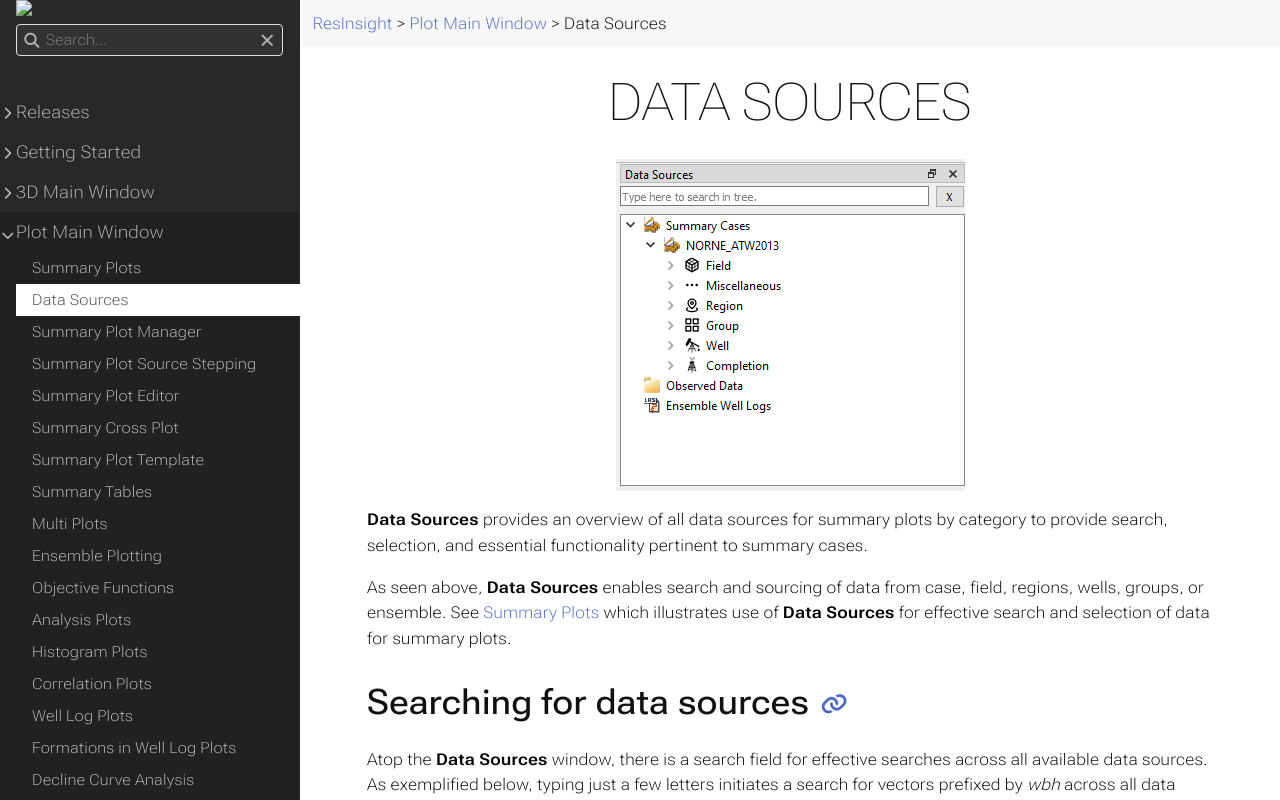

repository: OPM/ResInsight-UserDocumentation · page: plot-window/summaryplotdatasources/index.html · generator: sphinx

+++
title = "Data Sources"

weight = 12
+++

![](/images/plot-window/DataSources.png)

**Data Sources** provides an overview of all data sources for summary plots by category to provide search, selection, and essential functionality pertinent to summary cases. 

As seen above, **Data Sources** enables search and sourcing of data from case, field, regions, wells, groups, or ensemble.
See [Summary Plots]({{% relref "summaryplots" %}}) which illustrates use of **Data Sources** for effective search and selection of data for summary plots.


## Searching for data sources
Atop the **Data Sources** window, there is a search field for effective searches across all available data sources. As exemplified below, typing just a few letters initiates a search for vectors prefixed by *wbh* across all data groups listing all hits.

![](/images/plot-window/DataSourcesSearching.png)


## Summary Cases functionality
Right-clicking the **Summary Cases** entry in **Data Sources** displays the functionality pertinent to summary cases.

![](/images/plot-window/DataSourcesSummaryCase.png)


### Delta Summary Case and Delta Ensemble
A **Delta Summary Case** or **Delta Ensemble** can be created as either the sum or difference between two existing summary cases or ensembles, respectively.

To create a delta summary case, for instance, right click and select **New Delta Summary Case**. 
The Property Editor for the new delta case allows to modify display name, the two base summary cases, and the arithmetic operator.
In addition, it is possible to specify a specific time step to be used in delta computation.
As exemplified below, the delta computation between two cases for a given parameter, e.g. *WBHP*, will be:
$$WBHP\_{delta}(t) = WBHP\_{case1}(@02.01.2000) - WBHP\_{case2}(t)$$
An existing delta summary case may be input to a new delta summary case.

![](/images/plot-window/DeltaSummaryCasePropertyEditor.png)


### Curve calculator
The [Curve Calculator]({{% relref "curvecalculator" %}})
is a tool to perform vector calculations on a set of curves. The created curves can be stored for later use.



## Summary Case functionality
Right-clicking a specific *Summary Case* in **Data Sources** displays the functionality pertinent to a single summary case.

![](/images/plot-window/DataSourcesSummaryCaseSingle.png)

The highlighted menu item, right-clicking a summary case in **Data Sources** and select *Replace* will redisplay all configured plots with data from another case.

Please also note the menu options to create summary plot from [Template]({{% relref "summaryplottemplate" %}}) which is a powerful and effective way to create summary plots with a specific appearance and content. When invoking a well-specific template on Summary Case level as shown above, the convention is that ResInsight selects the first well listed under {{< image-in-text src="images/plot-window/DataSourcesWell.png" >}} as data source.
